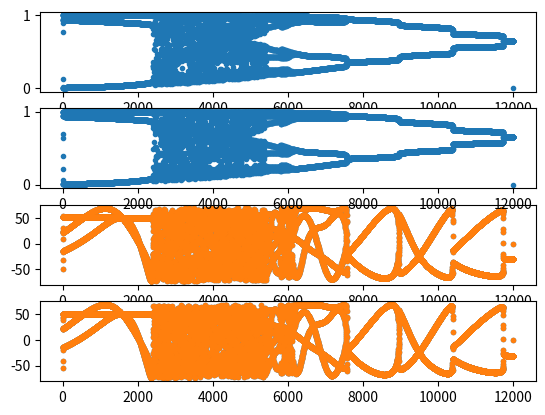

Generate this figure with matplotlib:


import math
import random
import matplotlib.pyplot as plt

eps = 0.004
k = 1
alpha = 0.000005
I0 = 0.65
beta = 0.0001

STEPS_AMOUNT = 12000
dimention = 2

dF_plot = [[0]*STEPS_AMOUNT for i in range(dimention)]


def run():



    X = [[0]*STEPS_AMOUNT for i in range(dimention)]
    Y = [[0]*STEPS_AMOUNT for i in range(dimention)]
    Z = [0] * STEPS_AMOUNT

#     for i in range(dimention):
#         X[i][0] = random.random()
#         print(X[i][0])

    Y[0][0] = 0.005
    Y[1][0] = -0.005

    Z[0] =  0.1


    calc(X,Y,Z, STEPS_AMOUNT-1, dimention)



    for i in range(dimention):
        print(scale_X(X[i][-2]))
        plt.subplot(dimention*2,1,i+1)
        plt.plot(X[i], '.')

        plt.subplot(dimention*2,1,3)
        plt.plot(dF_plot[0], '.')
        plt.subplot(dimention*2,1,4)
        plt.plot(dF_plot[1], '.')
#     plt.subplot(2,1,1)
#     plt.plot(X[-1], '.')
#     plt.subplot(2,1,2)
#     plt.plot(Y[-1], '.')
    plt.show()
#     plt.plot(column(X,0),column(X,1))

def scale_X(x):
    return (x-0.5)*10.24

def dF(X,i,step):
    global dF_plot
    dF_plot[i][step] = 2*(scale_X(X[i][step])-1)+ 20 * math.pi * math.sin(2*math.pi*(scale_X(X[i][step])-1))
    return 2*scale_X(X[i][step])+ 20 * math.pi * math.sin(2*math.pi*scale_X(X[i][step]))

def calc_x(X,Y,step, dimention):

    for i in range(dimention):
        X[i][step] = 1 / (1 + math.exp(-Y[i][step]/eps))


def calc_y(X,Y,Z, step, dimention):

    for i in range(dimention):
        Y[i][step+1] = k * Y[i][step] - alpha * dF(X,i,step) - Z[step] * (X[i][step] - I0)


def calc_z(Z, step):
    Z[step+1] = Z[step] * (1 - beta)



def one_step(X,Y,Z, step, dimention):
    calc_x(X, Y, step, dimention)
    calc_y(X, Y, Z, step, dimention)
    calc_z(Z, step)


def calc(X,Y,Z, step_amount, dimention):

    for step in range(step_amount):
        one_step(X,Y,Z,step, dimention)



def column(matrix, i):
    return [row[i] for row in matrix]





run()


